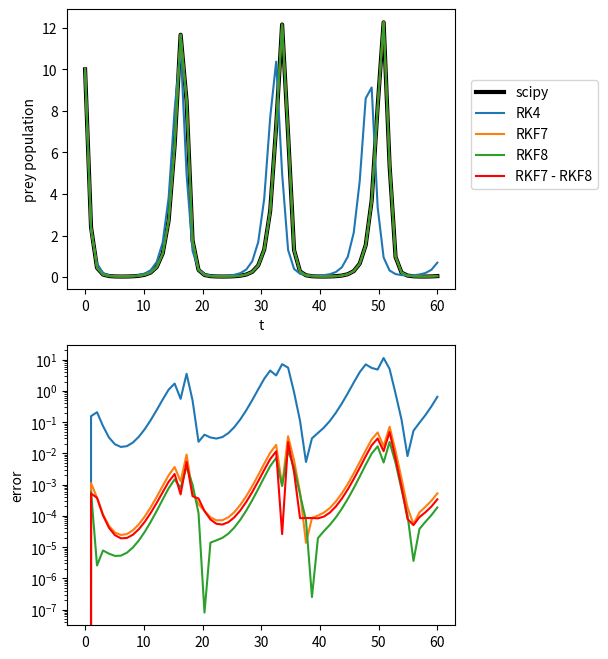

Generate this figure with matplotlib:
#!/usr/bin/env python3

import numpy as np
import matplotlib.pyplot as plt
import scipy.integrate

# Model parameters.
alpha1 = 1.2
beta1 = 0.4
alpha2 = 0.2
beta2 = 0.1


# Function that evaluates the RHS of the ODE. It has two components,
# representing the changes in prey and predator populations.
def f(t, y):
    return np.array([
        alpha1 * y[0] - beta1 * y[0] * y[1],
        -alpha2 * y[1] + beta2 * y[0] * y[1],
    ])


def step_from_tableau(alpha, beta, gamma, f, t, y, h):
    """
    Returns the solution after one step of a Runge-Kutta method
    specified by the Butcher tableau.

    alpha: list, length `n`
        First column, time value at each stage.
    beta: list of lists, length `n - 1`
        Triangular part.
    gamma: list, length `n`
        Solution coefficients.
    f: callable
       Function that takes (t, y) and returns the right-hand side.
    t: float
        Initial time.
    y: float or array
        Initial condition.
    h: float
        Step size.
    """
    n = len(alpha)  # Number of stages.
    k = []  # Intermediate evaluations.
    k.append(f(t + alpha[0], y))  # First stage.
    # Second and subsequent stages.
    for i in range(1, n):
        tt = t + alpha[i]
        yy = y
        for j in range(i):
            yy = yy + h * beta[i - 1][j] * k[j]
        k.append(f(tt, yy))
    yy = y
    for j in range(n):
        yy = yy + h * gamma[j] * k[j]
    return yy


def tableau_rk4():
    """
    Returns the Butcher tableau for the RK4 method.
    """
    alpha = [0, 0.5, 0.5, 1]
    beta = [
        [0.5],
        [0, 0.5],
        [0, 0, 1],
    ]
    gamma = [
        1. / 6,
        1. / 3,
        1. / 3,
        1. / 6,
    ]
    return alpha, beta, gamma


def tableau_rkf78():
    """
    Returns the Butcher tableau for the Fehlberg 7(8) method with n=13 stages.

    alpha: list, length `n`
        First column, time value at each stage.
    beta: list of rows, length `n - 1`
        Triangular part.
    gamma_low: list, length `n`
        Solution coefficients of order 7 method.
    gamma_high: list, length `n`
        Solution coefficients of order 8 method.
    """
    alpha = [
        0, 2. / 27, 1. / 9, 1. / 6, 5. / 12, 1. / 2, 5. / 6, 1. / 6, 2. / 3,
        1. / 3, 1., 0, 1
    ]
    beta = [
        [2. / 27],
        [1. / 36, 1. / 12],
        [1. / 24, 0, 1. / 8],
        [5. / 12, 0, -25. / 16, 25. / 16],
        [1. / 20, 0, 0, 1. / 4, 1. / 5],
        [-25. / 108, 0, 0, 125. / 108, -65. / 27, 125. / 54],
        [31. / 300, 0, 0, 0, 61. / 225, -2. / 9, 13. / 900],
        [2., 0, 0, -53. / 6, 704. / 45, -107. / 9, 67. / 90, 3],
        [
            -91. / 108, 0, 0, 23. / 108, -976. / 135, 311. / 54, -19. / 60,
            17. / 6, -1. / 12
        ],
        [
            2383. / 4100, 0, 0, -341. / 164, 4496. / 1025, -301. / 82,
            2133. / 4100, 45. / 82, 45. / 164, 18. / 41
        ],
        [
            3. / 205, 0, 0, 0, 0, -6. / 41, -3. / 205, -3. / 41, 3. / 41,
            6. / 41, 0
        ],
        [
            -1777. / 4100, 0, 0, -341. / 164, 4496. / 1025, -289. / 82,
            2193. / 4100, 51. / 82, 33. / 164, 12. / 41, 0, 1.
        ],
    ]
    gamma_low = [
        41. / 840, 0, 0, 0, 0, 34. / 105, 9. / 35, 9. / 35, 9. / 280, 9. / 280,
        41. / 840, 0, 0
    ]
    gamma_high = [
        0, 0, 0, 0, 0, 34. / 105, 9. / 35, 9. / 35, 9. / 280, 9. / 280, 0,
        41. / 840, 41. / 840
    ]
    return alpha, beta, gamma_low, gamma_high


def tableau_rkf7():
    alpha, beta, gamma, _ = tableau_rkf78()
    return alpha, beta, gamma


def tableau_rkf8():
    alpha, beta, _, gamma = tableau_rkf78()
    return alpha, beta, gamma


# Time points of interest.
t = np.linspace(0, 60, 60)

# Initial conditions, populations of prey and predators.
yinit = [10, 5]

fig, (ax0, ax1) = plt.subplots(2, 1, figsize=(5, 8))

# Scipy.
yref = scipy.integrate.solve_ivp(f,
                                 t_span=(t[0], t[-1]),
                                 y0=yinit,
                                 t_eval=t,
                                 atol=1e-16,
                                 max_step=0.01).y[0]
ax0.plot(t, yref, label='scipy', c='k', lw=3)

sol = dict()
for tab, lbl in [
    (tableau_rk4, 'RK4'),
    (tableau_rkf7, 'RKF7'),
    (tableau_rkf8, 'RKF8'),
]:
    alpha, beta, gamma = tab()
    y = np.zeros((len(t), 2))
    y[0] = yinit
    for k in range(len(t) - 1):
        y[k + 1] = step_from_tableau(alpha, beta, gamma, f, t[k], y[k],
                                     t[k + 1] - t[k])
    l, = ax0.plot(t, y[:, 0], label=lbl)
    ax1.plot(t, abs(y[:, 0] - yref), c=l.get_color())
    sol[lbl] = y[:, 0]

ax1.plot(t, abs(sol['RKF7'] - sol['RKF8']), c='r', label='RKF7 - RKF8')

fig.legend(bbox_to_anchor=(1.2, 0.8))
ax0.set_xlabel('t')
ax0.set_ylabel('prey population')
ax1.set_ylabel('error')
ax1.set_yscale('log')
fig.savefig('fehlberg.pdf', bbox_inches='tight')
